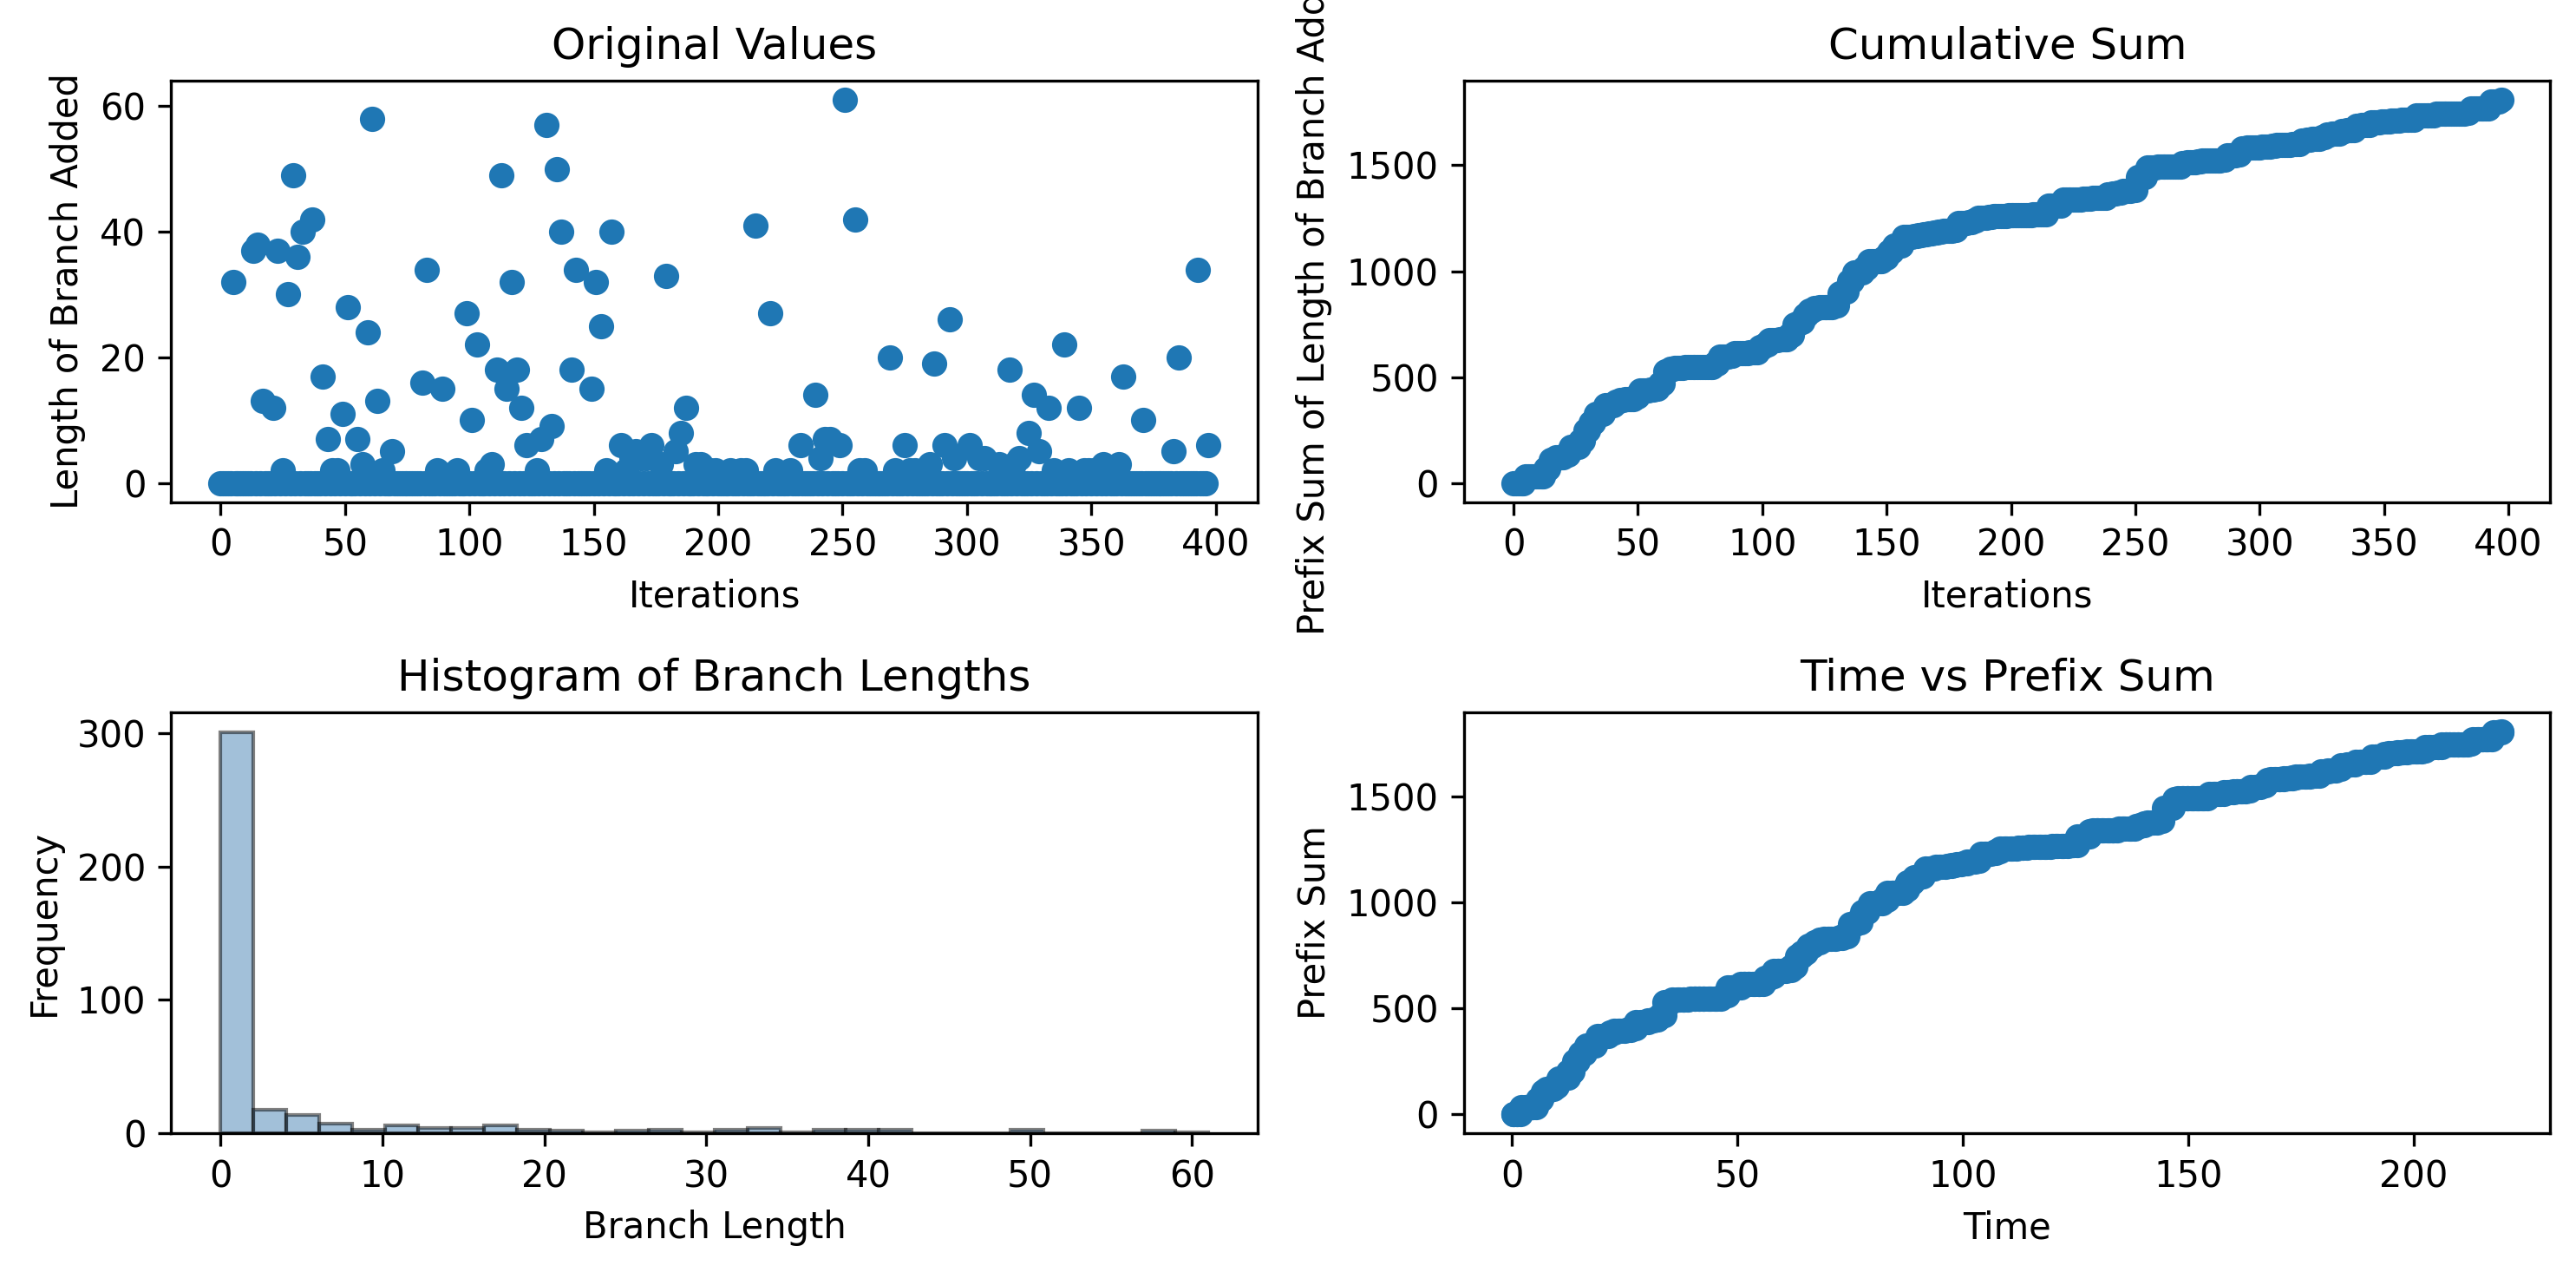

Data behind this chart, as committed beside it:
0, 0, 0, 0, 0, 32, 0, 0, 0, 0, 0, 0, 0, 37, 0, 38, 0, 13, 0, 0, 0, 12, 0, 37
0.352, 0.352, 1.064, 1.064, 1.82, 2.164, 2.955, 2.955, 3.715, 3.715, 4.524, 4.524, 5.311, 5.69, 6.483, 6.839, 7.641, 7.641, 8.429, 8.429, 9.237, 9.237, 10.06, 10.44
